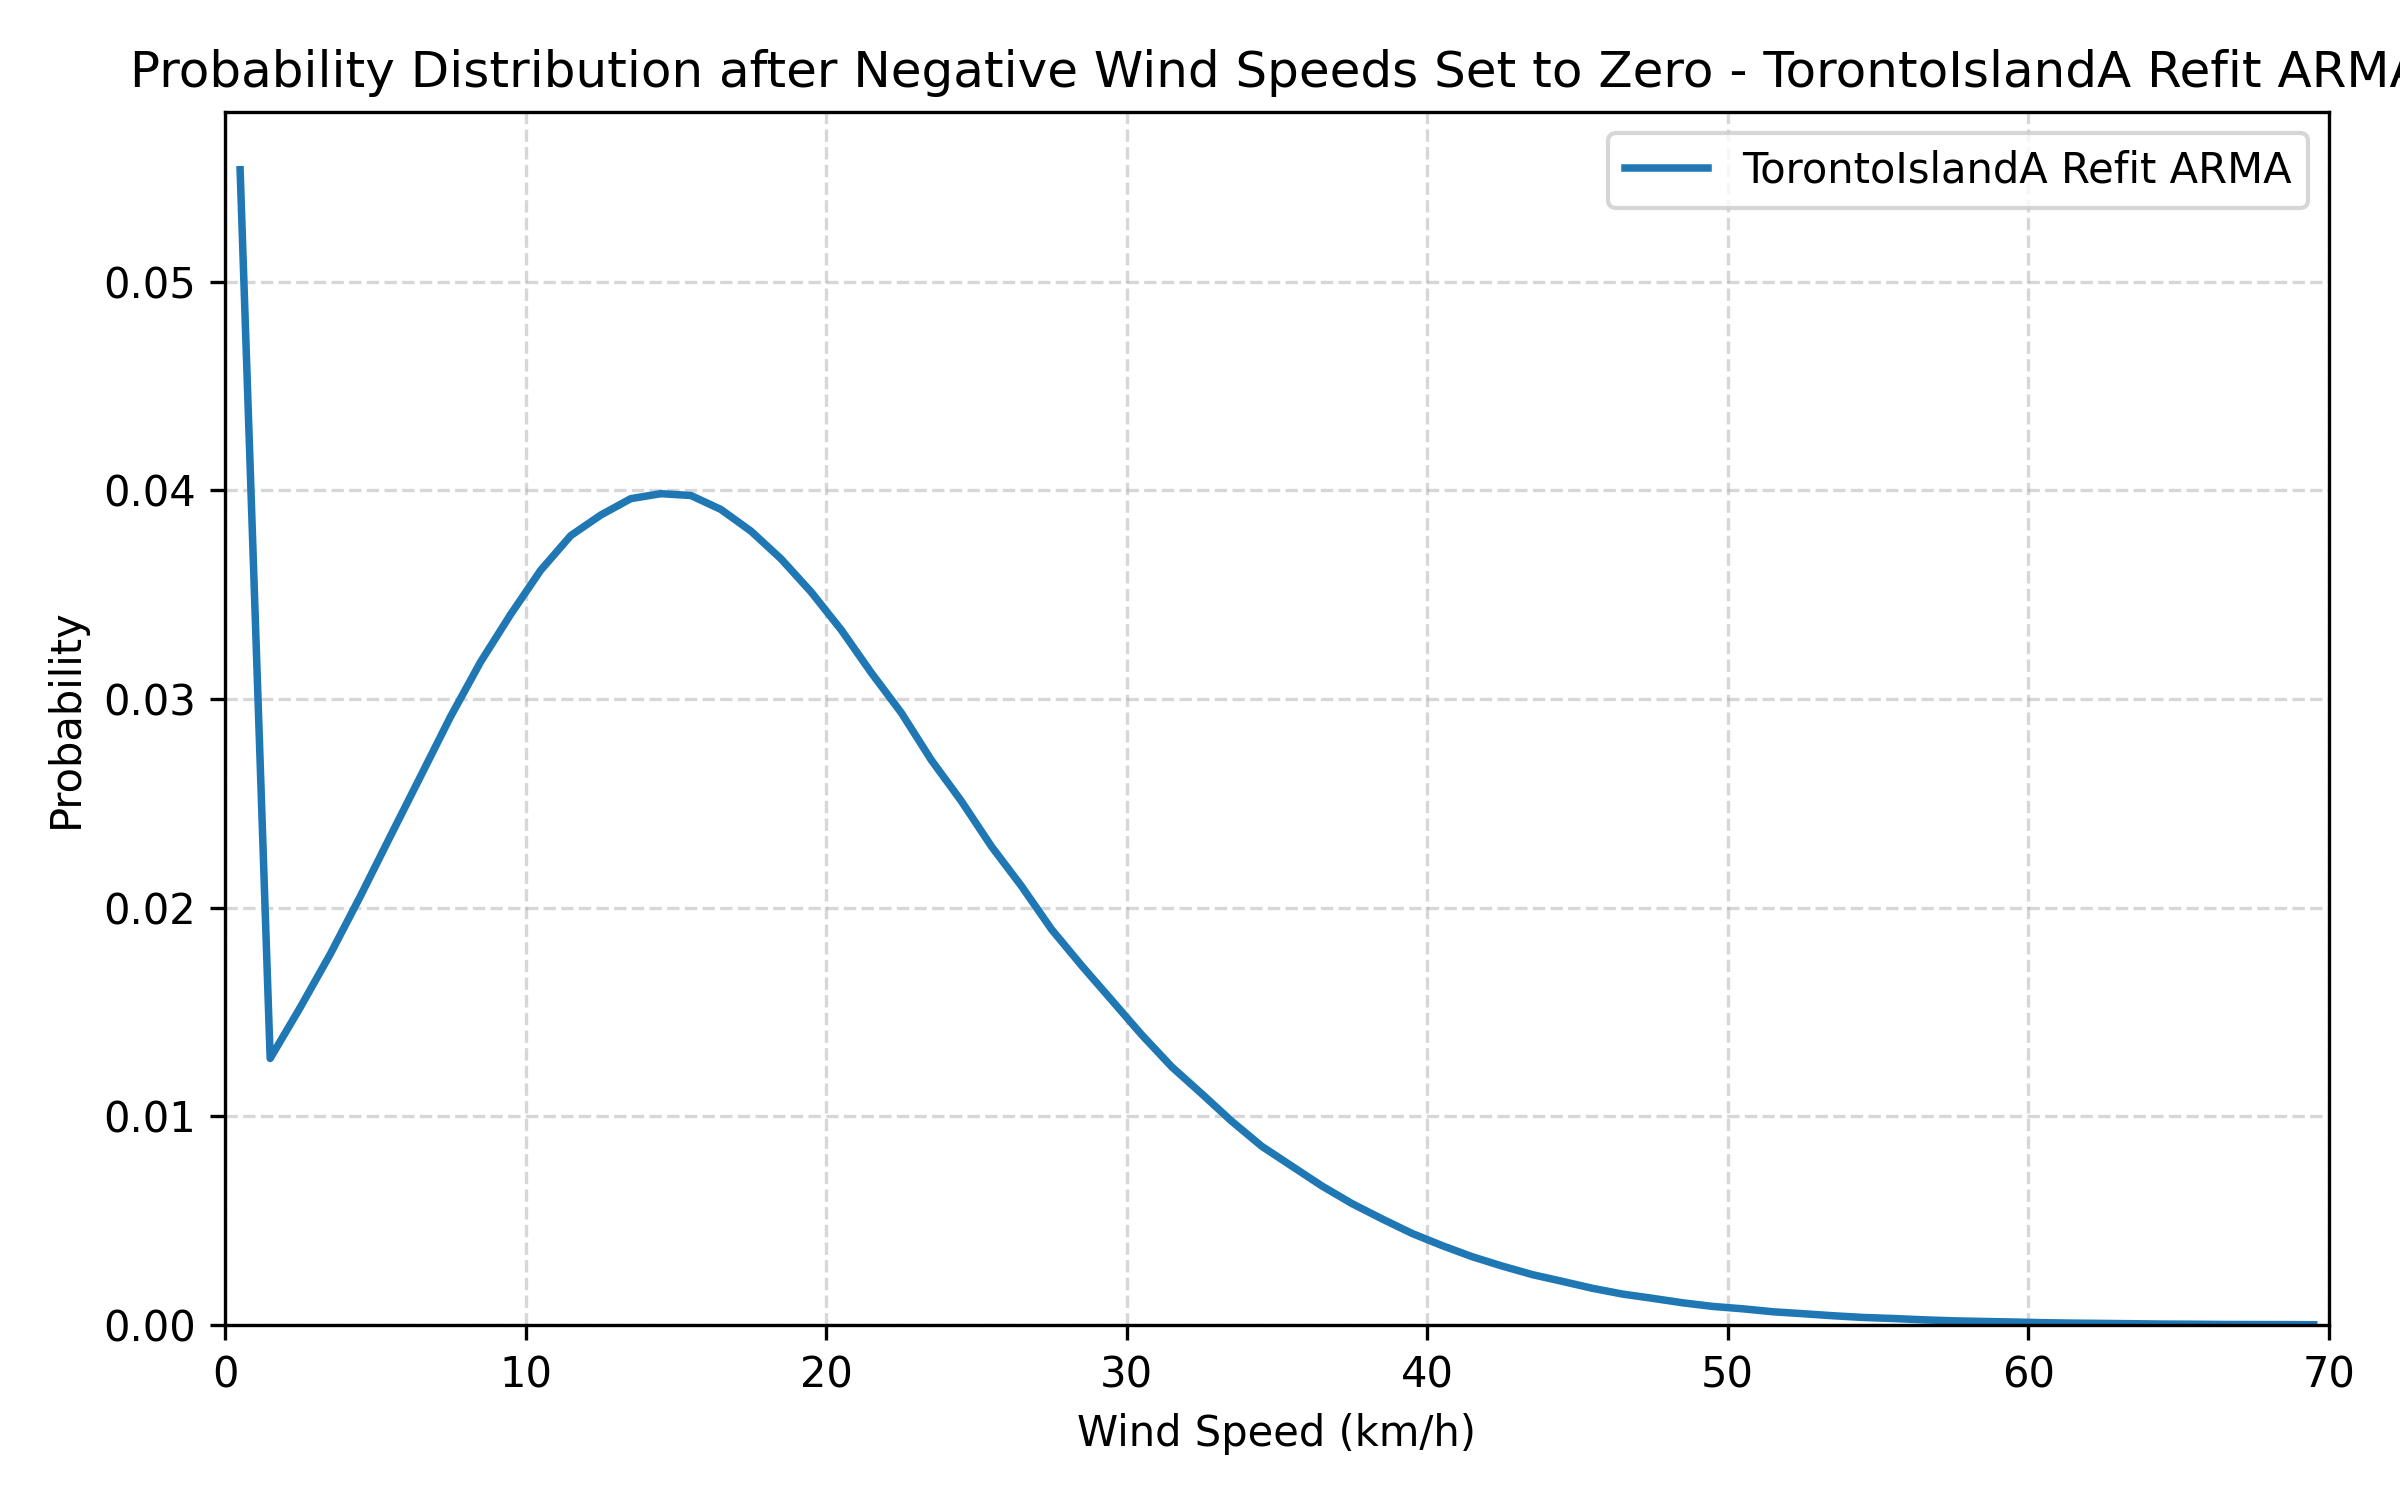

Source data for this figure (header and first rows):
wind_speed_midpoint_kmh, probability
0.5, 0.05536
1.5, 0.01278
2.5, 0.01522
3.5, 0.01778
4.5, 0.02055
5.5, 0.02343
6.5, 0.02628
7.5, 0.02915
8.5, 0.03177
9.5, 0.03405
10.5, 0.03616
11.5, 0.03783
12.5, 0.03881
13.5, 0.0396
14.5, 0.03984
15.5, 0.03975
16.5, 0.03908
17.5, 0.03804
18.5, 0.03672
19.5, 0.03513
20.5, 0.03332
21.5, 0.03126
22.5, 0.02934
23.5, 0.02708
24.5, 0.02511
25.5, 0.02294
26.5, 0.02104
27.5, 0.01896
28.5, 0.01723
29.5, 0.01557
30.5, 0.01391
31.5, 0.01238
32.5, 0.01108
33.5, 0.009765
34.5, 0.008566
35.5, 0.007616
36.5, 0.006668
37.5, 0.005823
38.5, 0.005091
39.5, 0.004393
40.5, 0.003811
41.5, 0.003279
42.5, 0.00283
43.5, 0.002422
44.5, 0.002098
45.5, 0.001766
46.5, 0.00149
47.5, 0.001286
48.5, 0.001072
49.5, 0.0008984
50.5, 0.0007838
51.5, 0.0006427
52.5, 0.0005497
53.5, 0.0004521
54.5, 0.0003699
55.5, 0.00032
56.5, 0.0002566
57.5, 0.0002089
58.5, 0.000178
59.5, 0.0001515
... 10 more rows
